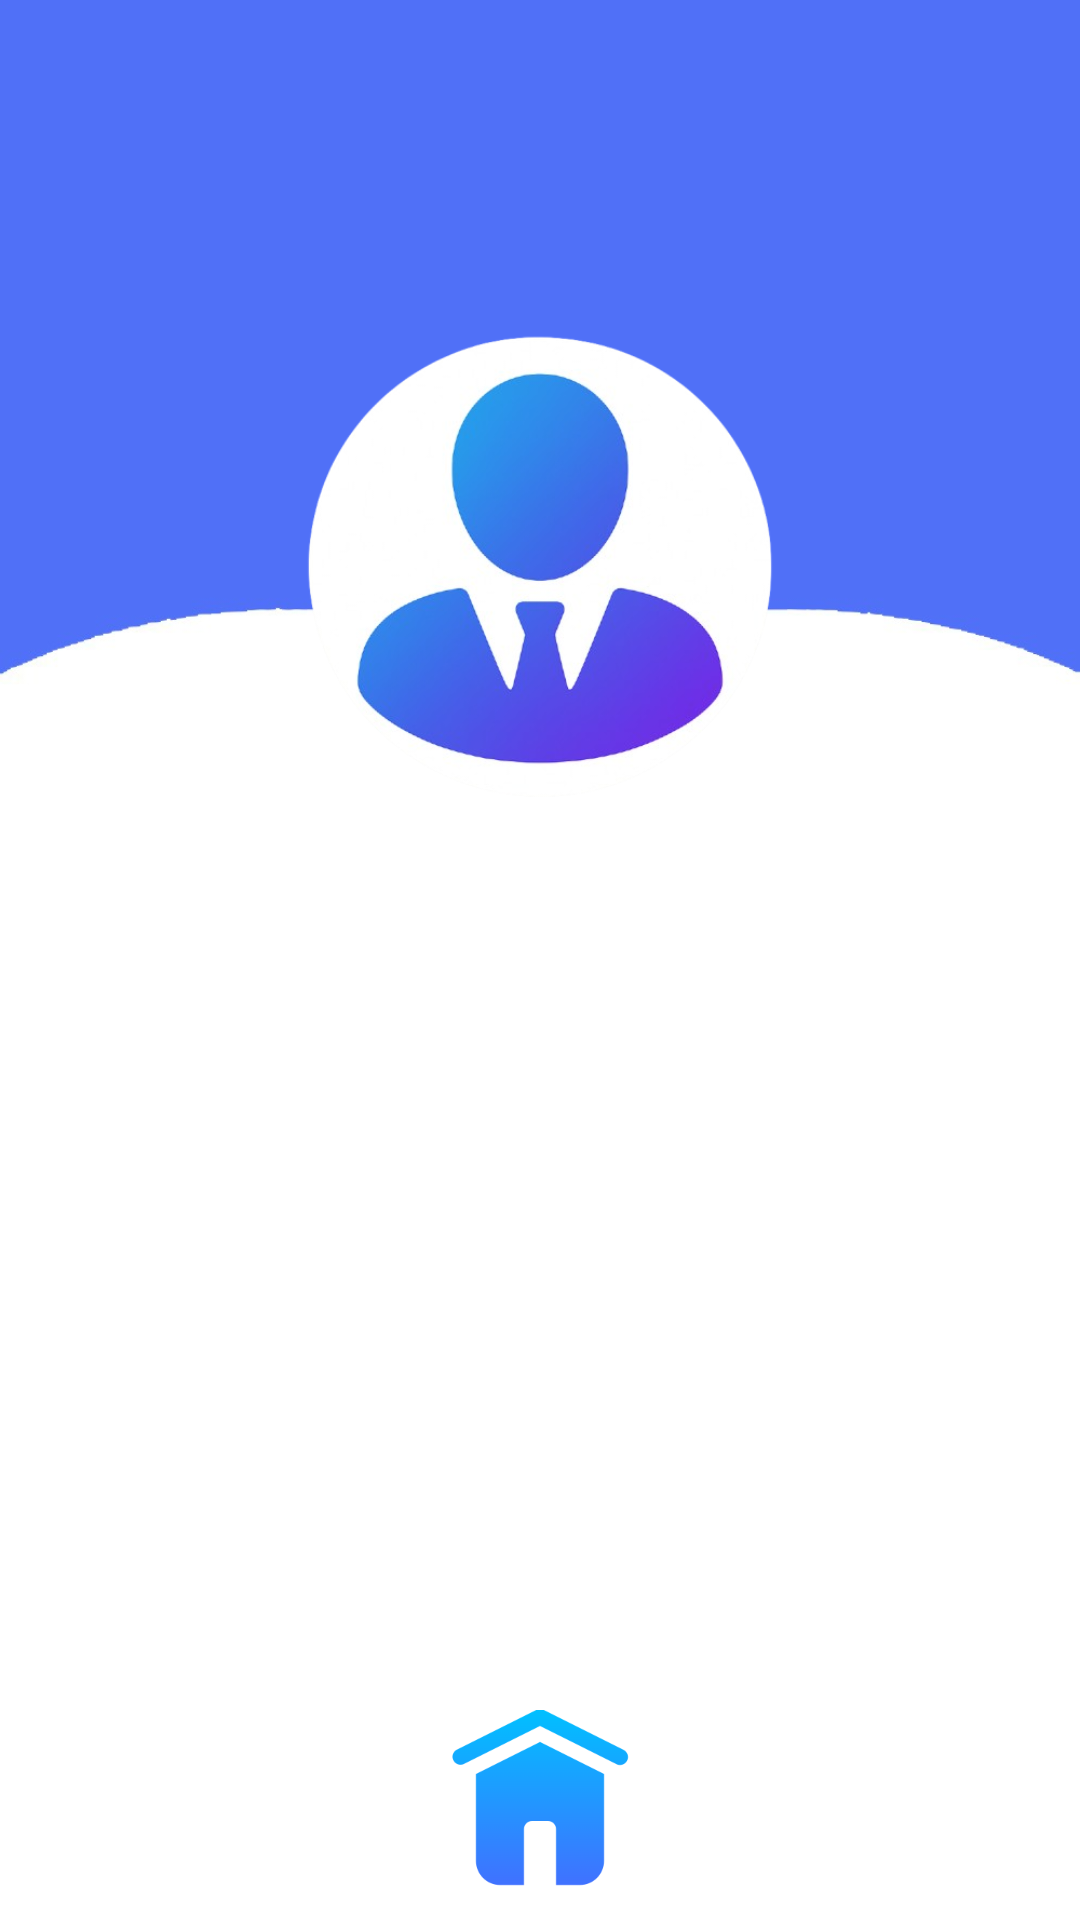

The Android layout XML behind this screen, and the referenced resources:
<!-- AndroidManifest.xml: application theme Theme.SmartCart -->
<!-- res/layout/activity_admin.xml -->
<RelativeLayout xmlns:android="http://schemas.android.com/apk/res/android"
    xmlns:tools="http://schemas.android.com/tools"
    android:layout_width="match_parent"
    android:layout_height="match_parent"
    android:background="@color/white"
    tools:context=".views.activities.AdminActivity">

    <LinearLayout
        android:id="@+id/main_content"
        android:layout_width="match_parent"
        android:layout_height="match_parent"
        android:layout_above="@id/bottom_nav"
        android:background="@drawable/admin_background"
        android:gravity="center_horizontal"
        android:orientation="vertical">

        <ImageView
            android:layout_width="180dp"
            android:layout_height="180dp"
            android:layout_gravity="center"
            android:layout_margin="100dp"
            android:src="@drawable/manager" />

        <LinearLayout
            android:layout_width="wrap_content"
            android:layout_height="wrap_content"
            android:layout_marginTop="20dp"
            android:orientation="horizontal">

            
            <LinearLayout
                android:layout_width="wrap_content"
                android:layout_height="wrap_content"
                android:orientation="vertical"
                android:layout_margin="40dp"
                android:gravity="center_horizontal">

                <ImageView
                    android:id="@+id/addProductBtn"
                    android:layout_width="120dp"
                    android:layout_height="150dp"
                    android:clickable="true"
                    android:focusable="true"
                    android:src="@drawable/add_product" />

                <TextView
                    android:layout_width="wrap_content"
                    android:layout_height="wrap_content"
                    android:text="Add Product"
                    android:textStyle="bold"
                    android:textSize="16sp"
                    android:textColor="#5e64ff"
                    android:layout_marginTop="8dp"/>
            </LinearLayout>

            
            <LinearLayout
                android:layout_width="wrap_content"
                android:layout_height="wrap_content"
                android:orientation="vertical"
                android:layout_margin="40dp"
                android:gravity="center_horizontal">

                <ImageView
                    android:id="@+id/addCategoryBtn"
                    android:layout_width="100dp"
                    android:layout_height="150dp"
                    android:clickable="true"
                    android:focusable="true"
                    android:src="@drawable/add_category" />

                <TextView
                    android:layout_width="wrap_content"
                    android:layout_height="wrap_content"
                    android:text="Add Category"
                    android:textStyle="bold"
                    android:textSize="16sp"
                    android:textColor="#5e64ff"
                    android:layout_marginTop="8dp"/>
            </LinearLayout>
        </LinearLayout>
    </LinearLayout>

    <LinearLayout
        android:id="@+id/bottom_nav"
        android:layout_width="match_parent"
        android:layout_height="70dp"
        android:layout_alignParentBottom="true"
        android:background="#FFFFFF"
        android:gravity="center"
        android:orientation="horizontal">

        <ImageView
            android:id="@+id/back_login_btn"
            android:layout_width="wrap_content"
            android:layout_height="wrap_content"
            android:layout_marginBottom="6dp"
             android:src="@drawable/admin_homepage_btn" />
    </LinearLayout>

</RelativeLayout>
<!-- resources referenced by this layout -->
<resources>
  <!-- drawable admin_background: jpeg bitmap (drawable, 14135 bytes) -->
  <!-- drawable admin_homepage_btn: png bitmap (drawable, 5068 bytes) -->
  <!-- drawable manager: png bitmap (drawable, 119150 bytes) -->
  <style name="Theme.SmartCart" parent="Base.Theme.SmartCart" />
  <style name="Base.Theme.SmartCart" parent="Theme.Material3.DayNight.NoActionBar">
          
          
      </style>
  <!-- not gathered from this repository: default colours our renderer supplied (Android Studio template values) -->
  <color name="white">#FFFFFFFF</color>
</resources>
